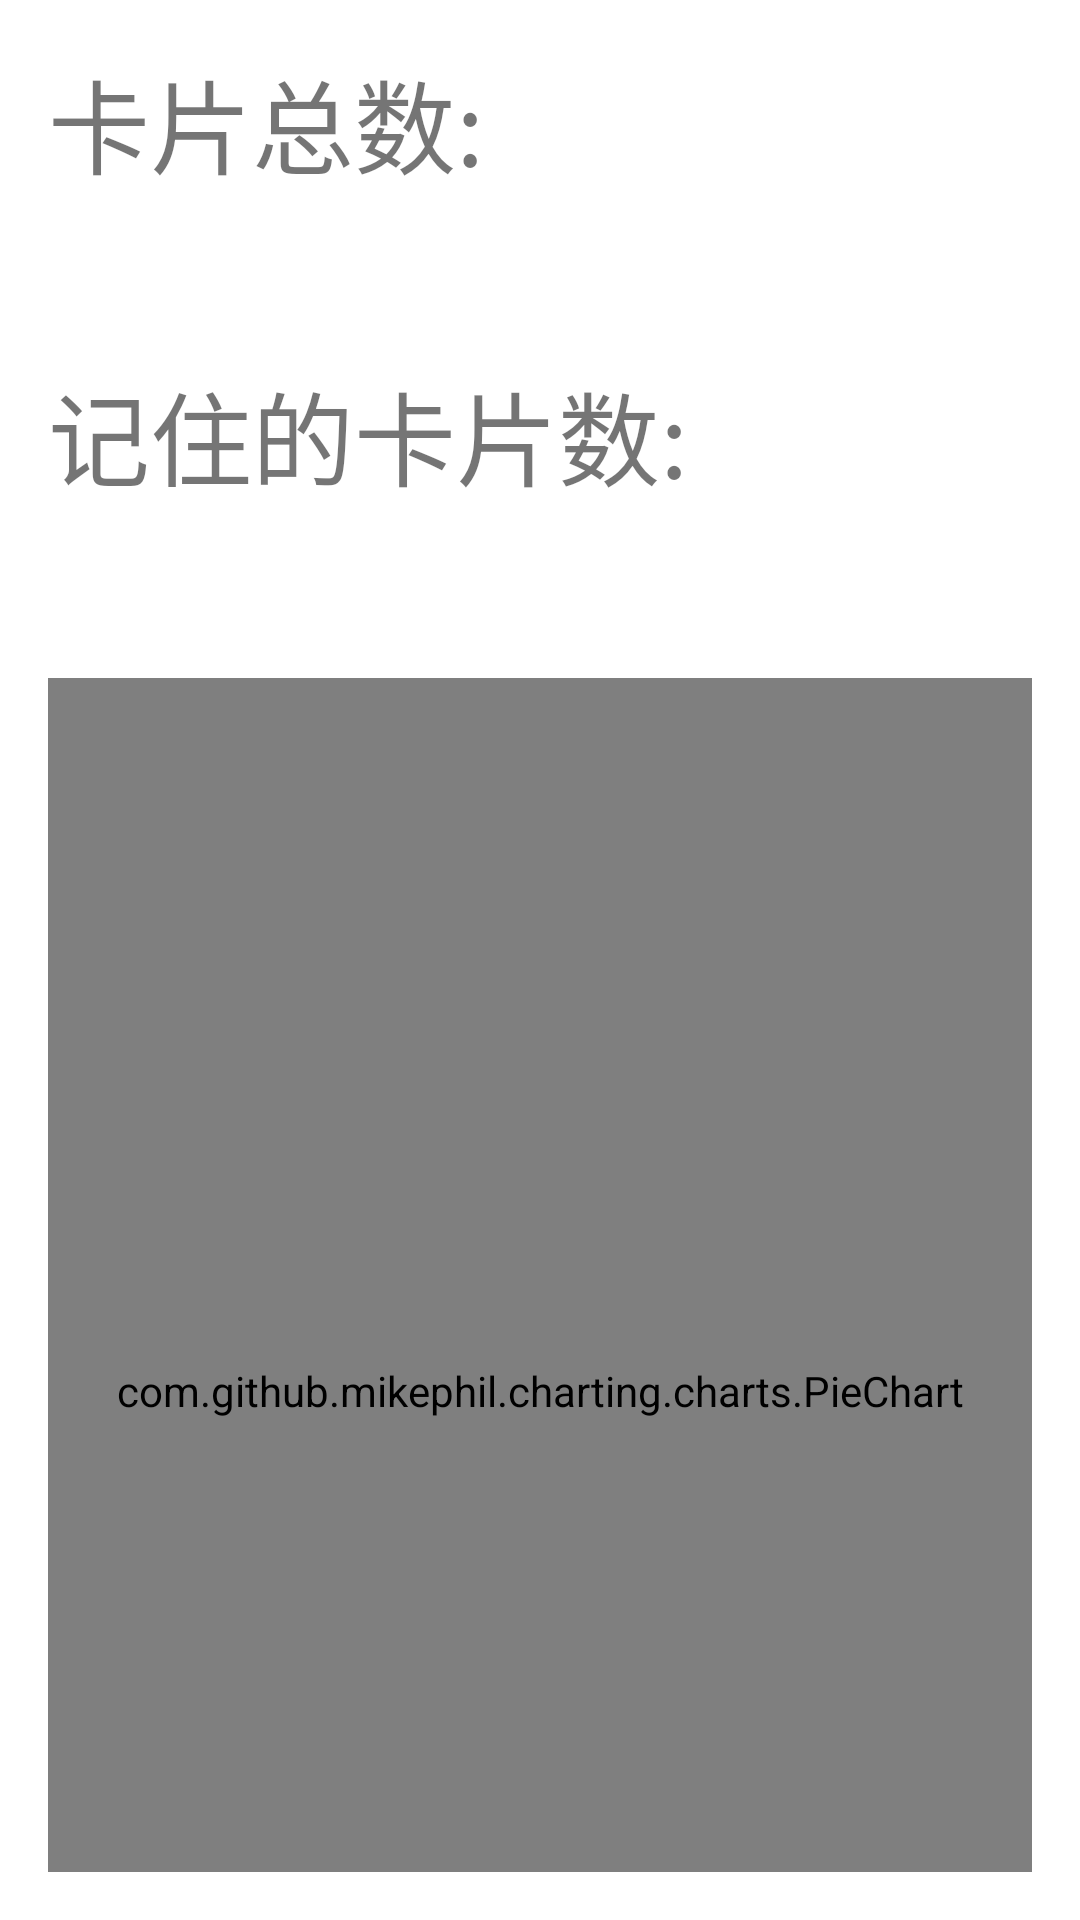

Produce the Android XML layout that renders to this screen, including the resource entries it uses.
<!-- AndroidManifest.xml: application theme Theme.Yicard -->
<!-- res/layout/activity_stat.xml -->
<?xml version="1.0" encoding="utf-8"?>
<LinearLayout
    xmlns:android="http://schemas.android.com/apk/res/android"
    xmlns:tools="http://schemas.android.com/tools"
    android:layout_width="match_parent"
    android:layout_height="match_parent"
    android:orientation="vertical"
    android:padding="16dp">

    <TextView
        android:id="@+id/tv_total_cards"
        android:layout_width="375dp"
        android:layout_height="104dp"
        android:text="卡片总数:"
        android:textSize="34sp" />

    <TextView
        android:id="@+id/tv_remembered_cards"
        android:layout_width="367dp"
        android:layout_height="106dp"
        android:text="记住的卡片数:"
        android:textSize="34sp" />

    <com.github.mikephil.charting.charts.PieChart
        android:id="@+id/chart"
        android:layout_width="match_parent"
        android:layout_height="475dp" />

</LinearLayout>
<!-- resources referenced by this layout -->
<resources>
  <style name="Theme.Yicard" parent="Theme.MaterialComponents.DayNight.DarkActionBar">
          
          <item name="colorPrimary">@color/purple_500</item>
          <item name="colorPrimaryVariant">@color/purple_700</item>
          <item name="colorOnPrimary">@color/white</item>
          
          <item name="colorSecondary">@color/teal_200</item>
          <item name="colorSecondaryVariant">@color/teal_700</item>
          <item name="colorOnSecondary">@color/black</item>
          
          <item name="android:statusBarColor">?attr/colorPrimaryVariant</item>
          
      </style>
  <color name="purple_500">#FF6200EE</color>
  <color name="purple_700">#FF3700B3</color>
  <color name="white">#FFFFFFFF</color>
  <color name="teal_200">#FF03DAC5</color>
  <color name="teal_700">#FF018786</color>
  <color name="black">#FF000000</color>
</resources>
